Photos from the image-classification dataset "Firearms_Detection_Dataset" in the GitHub repository tinolinton/Thesis_Projects. Its 2 classes are: peaceful - no weapon, weaponized - weapon present.

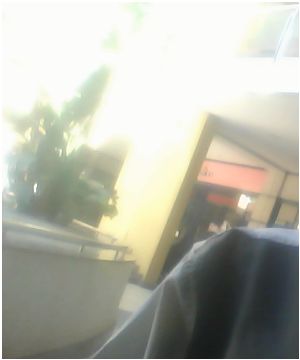
Label: peaceful - no weapon

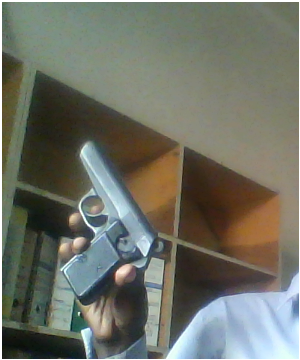
Label: weaponized - weapon present

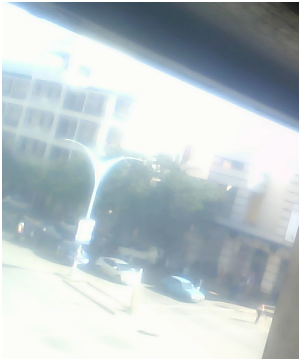
Label: peaceful - no weapon

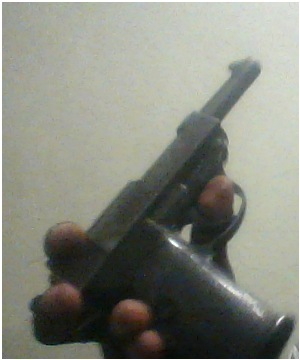
Label: weaponized - weapon present

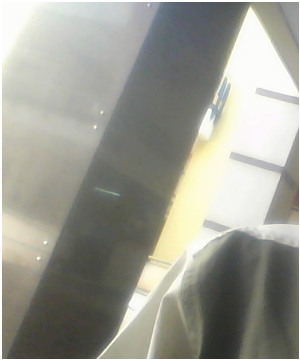
Label: peaceful - no weapon

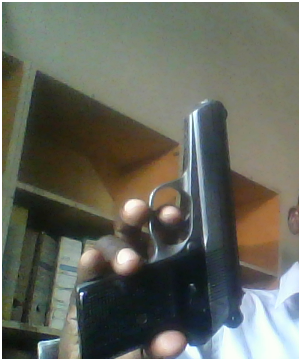
Label: weaponized - weapon present
